Image classification data set "dataset_scientific_split" (singuyen0312e9/MangoLeaf on GitHub). Class labels (9): anthracnose, bacterial canker, bacterial spot, cutting weevil, die back, gall midge, healthy, powdery mildew, sooty mould.

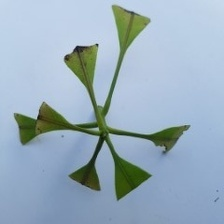
Label: cutting weevil

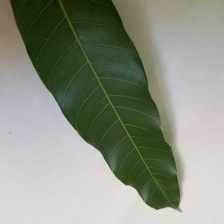
Label: healthy

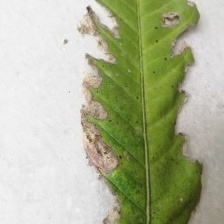
Label: bacterial canker

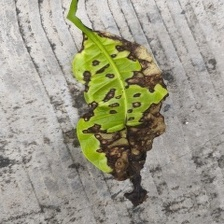
Label: bacterial spot

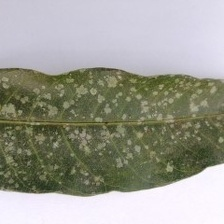
Label: powdery mildew

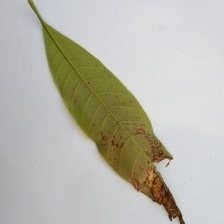
Label: anthracnose
